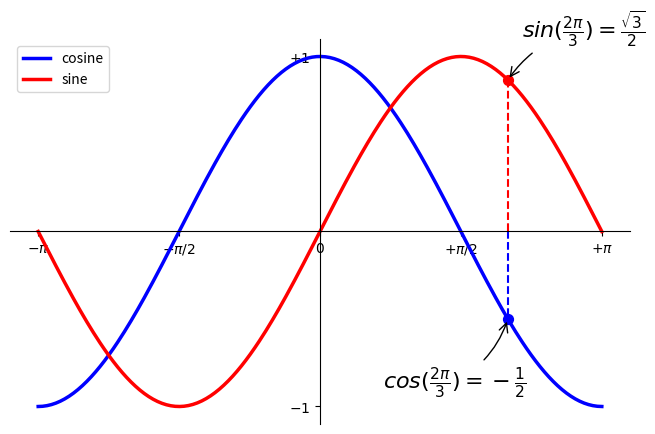

Write Python code to recreate this figure.
"""
Exercise 9
==========

Exercise 9 with matplotlib.
"""

import numpy as np
import matplotlib.pyplot as plt

fig, ax = plt.subplots(figsize=(8, 5), dpi=100)

X = np.linspace(-np.pi, np.pi, 256, endpoint=True)
C = np.cos(X)
S = np.sin(X)

ax.plot(X, C, color="blue", linewidth=2.5, linestyle="-", label="cosine")
ax.plot(X, S, color="red", linewidth=2.5, linestyle="-", label="sine")

ax.spines[["right", "top"]].set_visible(False)
ax.spines[["left", "bottom"]].set_position("zero")


ax.set_xlim(X.min() * 1.1, X.max() * 1.1)
ax.set_xticks(
    [-np.pi, -np.pi / 2, 0, np.pi / 2, np.pi],
    [r"$-\pi$", r"$-\pi/2$", r"$0$", r"$+\pi/2$", r"$+\pi$"],
)

ax.set_ylim(C.min() * 1.1, C.max() * 1.1)
ax.set_yticks([-1, +1], [r"$-1$", r"$+1$"])

t = 2 * np.pi / 3
ax.plot([t, t], [0, np.cos(t)], color="blue", linewidth=1.5, linestyle="--")
ax.scatter(
    [
        t,
    ],
    [
        np.cos(t),
    ],
    50,
    color="blue",
)
ax.annotate(
    r"$sin(\frac{2\pi}{3})=\frac{\sqrt{3}}{2}$",
    xy=(t, np.sin(t)),
    xycoords="data",
    xytext=(+10, +30),
    textcoords="offset points",
    fontsize=16,
    arrowprops={"arrowstyle": "->", "connectionstyle": "arc3,rad=.2"},
)

ax.plot([t, t], [0, np.sin(t)], color="red", linewidth=1.5, linestyle="--")
ax.scatter(
    [
        t,
    ],
    [
        np.sin(t),
    ],
    50,
    color="red",
)
ax.annotate(
    r"$cos(\frac{2\pi}{3})=-\frac{1}{2}$",
    xy=(t, np.cos(t)),
    xycoords="data",
    xytext=(-90, -50),
    textcoords="offset points",
    fontsize=16,
    arrowprops={"arrowstyle": "->", "connectionstyle": "arc3,rad=.2"},
)

ax.legend(loc="upper left")

plt.show()
